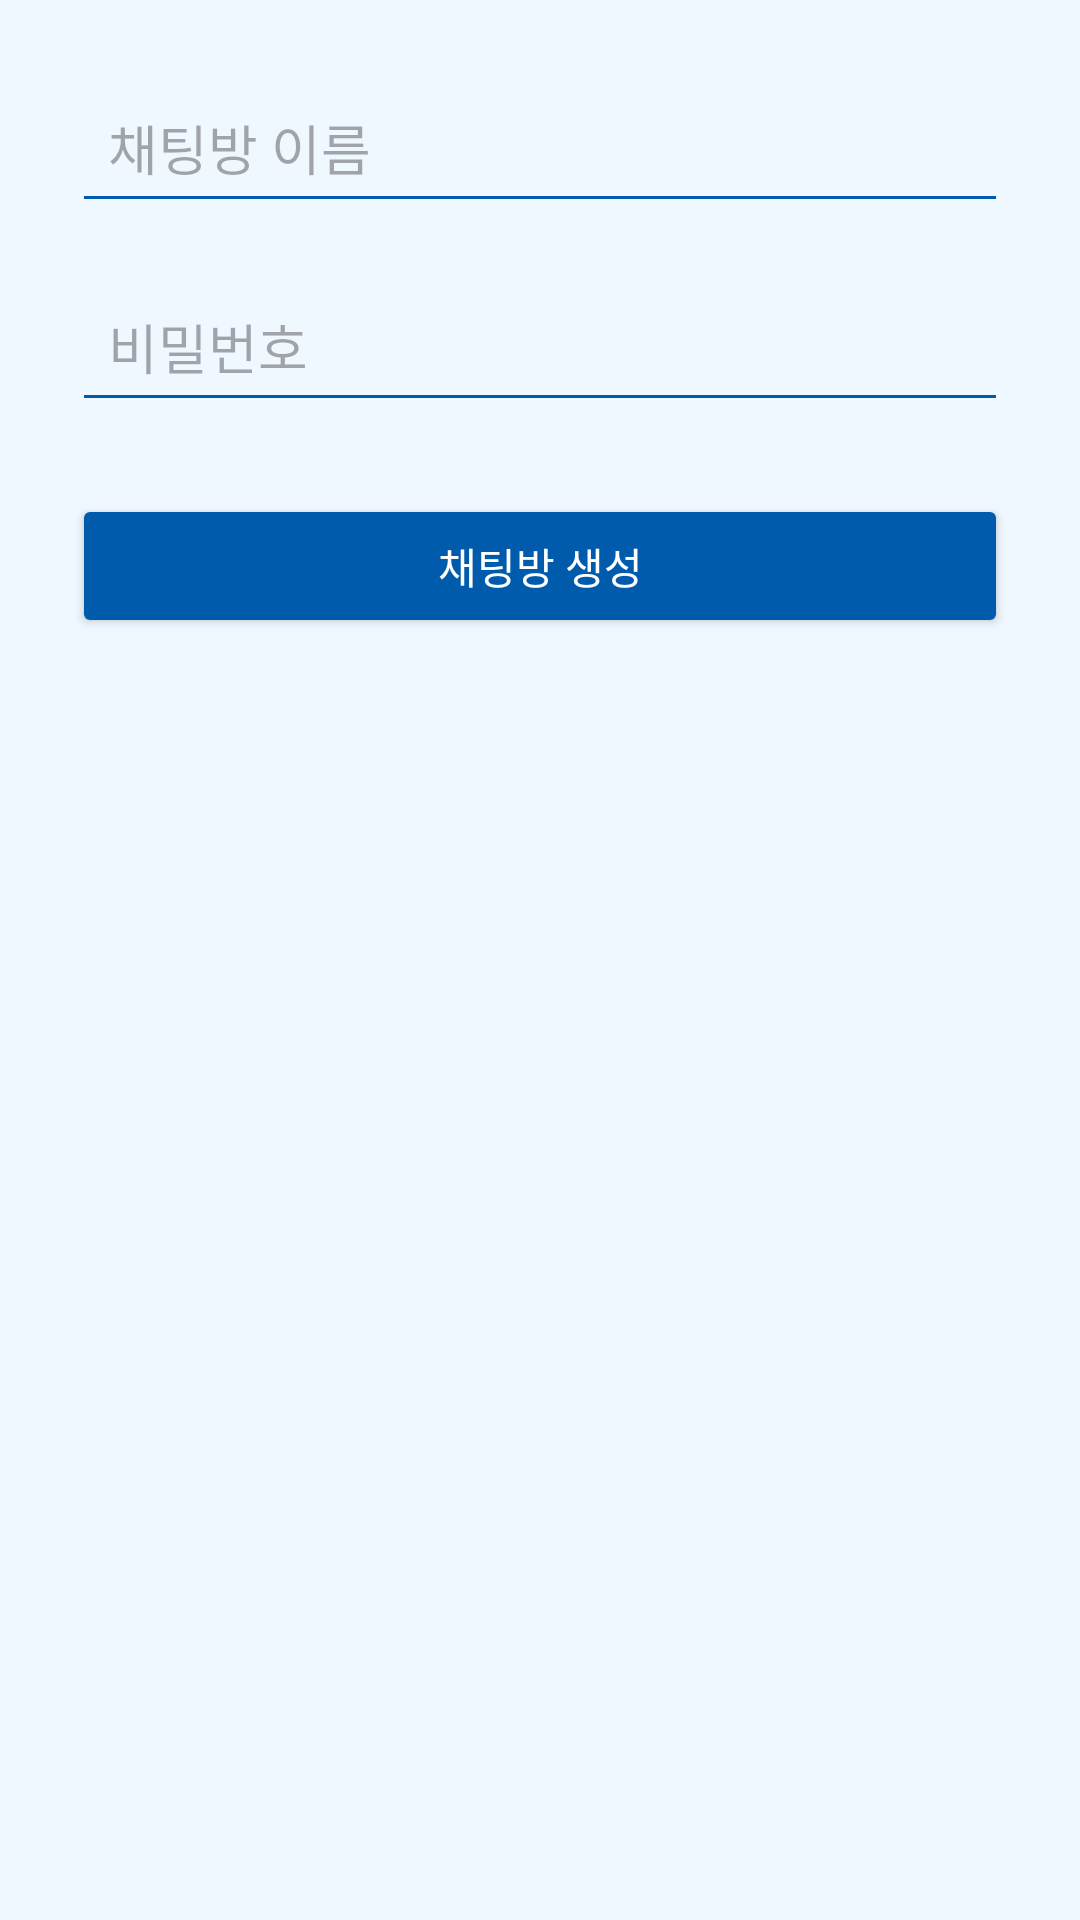

Write the Android layout XML for this screen, with the resource values it uses.
<!-- AndroidManifest.xml: application theme Theme.BuTalk -->
<!-- res/layout/activity_room_create.xml -->
<?xml version="1.0" encoding="utf-8"?>
<LinearLayout
    xmlns:android="http://schemas.android.com/apk/res/android"
    android:layout_width="match_parent"
    android:layout_height="match_parent"
    android:orientation="vertical"
    android:padding="24dp"
    android:background="#F0F8FF"
    android:fitsSystemWindows="true"
    >

    
    <EditText
        android:id="@+id/editRoomId"
        android:layout_width="match_parent"
        android:layout_height="wrap_content"
        android:hint="채팅방 이름"
        android:inputType="text"
        android:backgroundTint="#005BAC"
        android:padding="12dp"
        android:layout_marginBottom="16dp" />

    
    <EditText
        android:id="@+id/editRoomPassword"
        android:layout_width="match_parent"
        android:layout_height="wrap_content"
        android:hint="비밀번호"
        android:inputType="textPassword"
        android:backgroundTint="#005BAC"
        android:padding="12dp"
        android:layout_marginBottom="24dp" />

    
    <Button
        android:id="@+id/btnCreateRoomFinal"
        android:layout_width="match_parent"
        android:layout_height="wrap_content"
        android:text="채팅방 생성"
        android:textColor="#FFFFFF"
        android:backgroundTint="#005BAC"
        android:padding="12dp" />
</LinearLayout>
<!-- resources referenced by this layout -->
<resources>
  <style name="Theme.BuTalk" parent="Base.Theme.BuTalk" />
  <style name="Base.Theme.BuTalk" parent="Theme.Material3.DayNight.NoActionBar">
          
          
      </style>
</resources>
